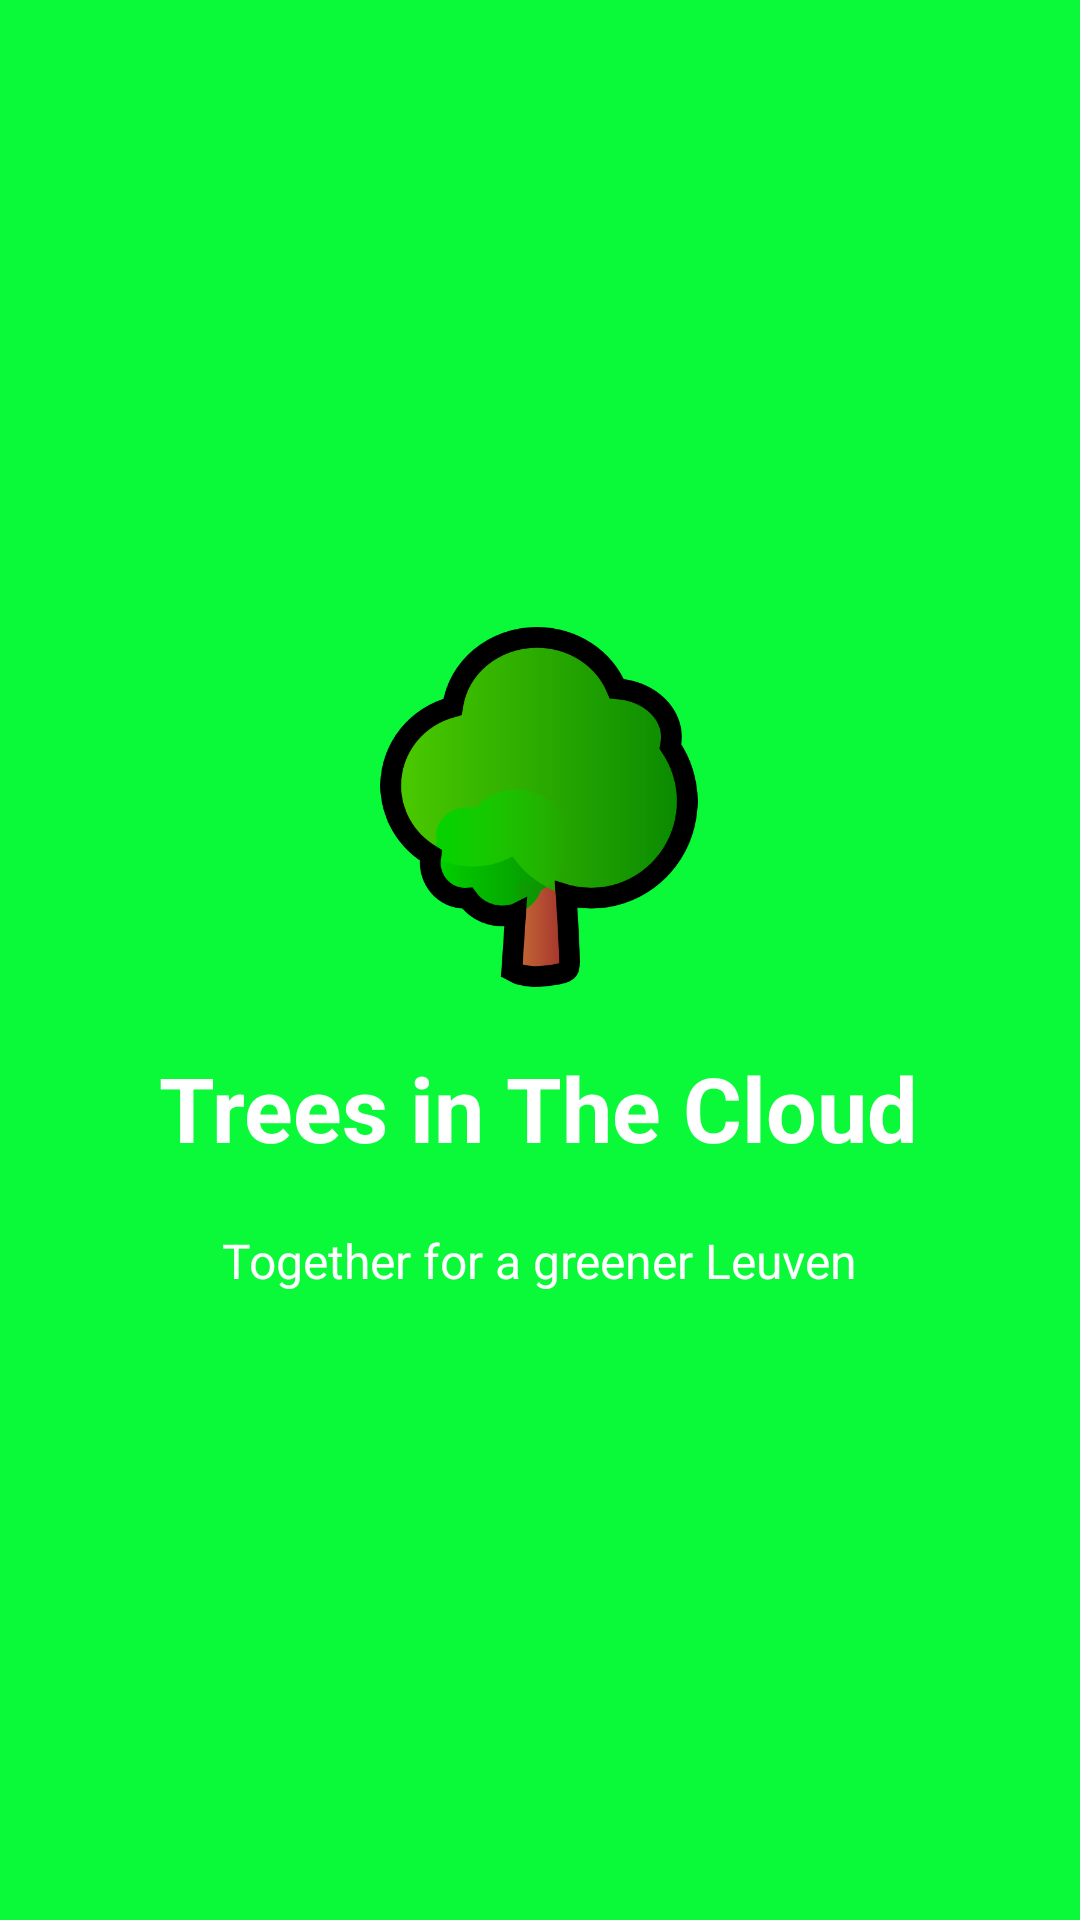

Layout XML and referenced resources for this Android screen:
<!-- AndroidManifest.xml: application theme MyMaterialTheme -->
<!-- res/layout/layout_welcome_slide_1.xml -->
<?xml version="1.0" encoding="utf-8"?>
<RelativeLayout xmlns:android="http://schemas.android.com/apk/res/android"
    android:layout_width="match_parent"
    android:layout_height="match_parent"
    android:background="@color/bg_screen1">

    <LinearLayout
        android:layout_width="wrap_content"
        android:layout_height="wrap_content"
        android:layout_centerInParent="true"
        android:gravity="center_horizontal"
        android:orientation="vertical">

        <ImageView
            android:layout_width="@dimen/img_width_height"
            android:layout_height="@dimen/img_width_height"
            android:src="@drawable/logo_tree"
            android:layout_marginBottom="20dp" />

        <TextView
            android:layout_width="wrap_content"
            android:layout_height="wrap_content"
            android:text="@string/slide_1_title"
            android:textColor="@android:color/white"
            android:textSize="@dimen/slide_title"
            android:textStyle="bold" />

        <TextView
            android:layout_width="wrap_content"
            android:layout_height="wrap_content"
            android:layout_marginTop="20dp"
            android:paddingLeft="@dimen/desc_padding"
            android:paddingRight="@dimen/desc_padding"
            android:text="@string/slide_1_desc"
            android:textAlignment="center"
            android:textColor="@android:color/white"
            android:textSize="@dimen/slide_desc" />

    </LinearLayout>
</RelativeLayout>
<!-- resources referenced by this layout -->
<resources>
  <color name="bg_screen1">#0afa3a</color>
  <dimen name="desc_padding">40dp</dimen>
  <dimen name="img_width_height">120dp</dimen>
  <dimen name="slide_desc">16dp</dimen>
  <dimen name="slide_title">30dp</dimen>
  <!-- drawable logo_tree: png bitmap (drawable, 25896 bytes) -->
  <string name="slide_1_desc">Together for a greener Leuven</string>
  <string name="slide_1_title">Trees in The Cloud</string>
  <style name="MyMaterialTheme" parent="MyMaterialTheme.Base">
  
      </style>
  <style name="MyMaterialTheme.Base" parent="Theme.AppCompat.Light.DarkActionBar">
          <item name="windowNoTitle">true</item>
          <item name="windowActionBar">true</item>
          <item name="colorPrimary">@color/green</item>
          <item name="colorPrimaryDark">@color/darkgreen</item>
          <item name="colorAccent">@color/colorAccent</item>
      </style>
  <color name="green">#16b923</color>
  <color name="darkgreen">#128f1c</color>
  <color name="colorAccent">#c8e8ff</color>
</resources>
